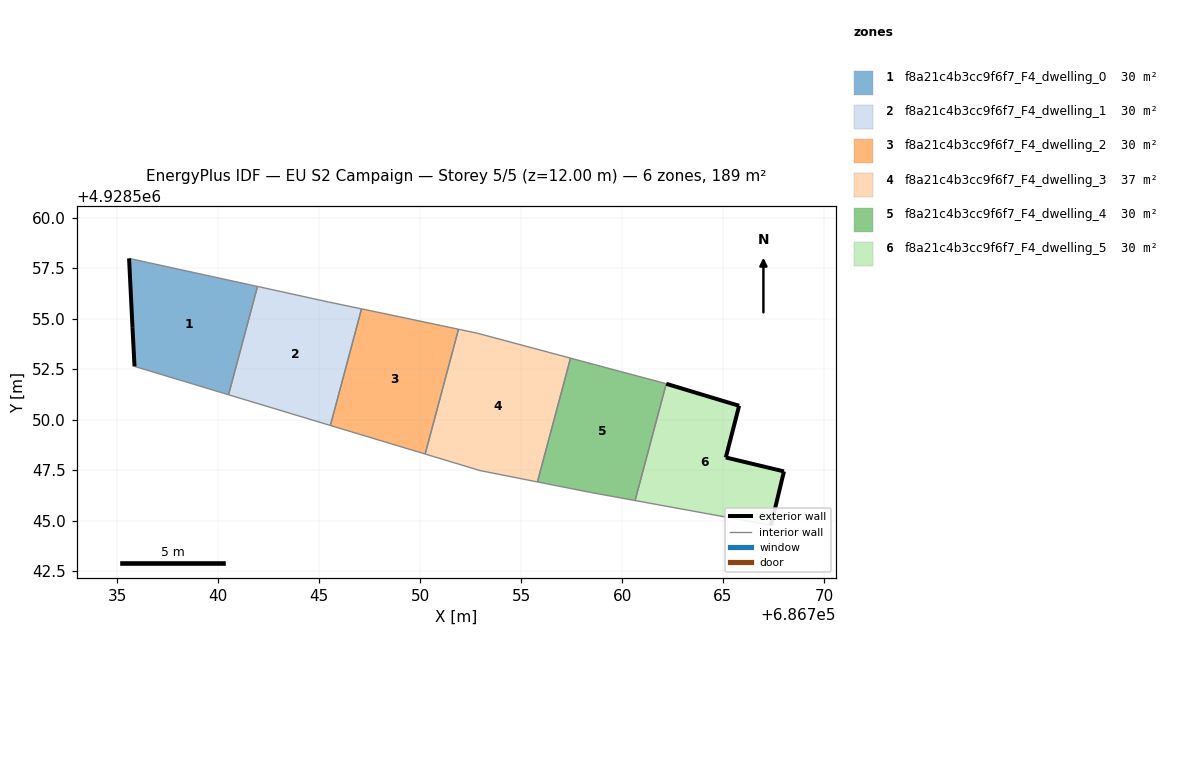
=== STOREY PLAN SPEC (per zone: floor XY polygon, exterior-wall plan segments, windows/doors) ===
zone 1: f8a21c4b3cc9f6f7_F4_dwelling_0  (30.3 m²)
  floor: (686740.51, 4928551.23) (686741.94, 4928556.60) (686735.58, 4928557.99) (686735.75, 4928554.54) (686735.85, 4928552.63)
  exterior wall: (686735.85, 4928552.63) – (686735.75, 4928554.54)  [1.9 m]
  exterior wall: (686735.75, 4928554.54) – (686735.58, 4928557.99)  [3.4 m]
  interior walls: 3
zone 2: f8a21c4b3cc9f6f7_F4_dwelling_1  (30.3 m²)
  floor: (686745.55, 4928549.71) (686747.09, 4928555.49) (686745.47, 4928555.83) (686741.94, 4928556.60) (686740.51, 4928551.23)
  interior walls: 5
zone 3: f8a21c4b3cc9f6f7_F4_dwelling_2  (30.3 m²)
  floor: (686750.25, 4928548.29) (686751.90, 4928554.48) (686748.97, 4928555.09) (686747.09, 4928555.49) (686745.55, 4928549.71)
  interior walls: 5
zone 4: f8a21c4b3cc9f6f7_F4_dwelling_3  (37.0 m²)
  floor: (686755.81, 4928546.91) (686757.44, 4928553.04) (686752.85, 4928554.28) (686751.90, 4928554.48) (686750.25, 4928548.29) (686752.96, 4928547.48)
  interior walls: 6
zone 5: f8a21c4b3cc9f6f7_F4_dwelling_4  (30.3 m²)
  floor: (686760.64, 4928545.99) (686762.19, 4928551.77) (686762.02, 4928551.83) (686759.65, 4928552.46) (686757.44, 4928553.04) (686755.81, 4928546.91) (686758.44, 4928546.39)
  interior walls: 7
zone 6: f8a21c4b3cc9f6f7_F4_dwelling_5  (30.3 m²)
  floor: (686767.38, 4928544.76) (686768.02, 4928547.43) (686765.14, 4928548.12) (686765.80, 4928550.68) (686762.19, 4928551.77) (686760.64, 4928545.99)
  exterior wall: (686765.14, 4928548.12) – (686768.02, 4928547.43)  [3.0 m]
  exterior wall: (686768.02, 4928547.43) – (686767.38, 4928544.76)  [2.7 m]
  exterior wall: (686762.19, 4928551.77) – (686765.80, 4928550.68)  [3.8 m]
  exterior wall: (686765.80, 4928550.68) – (686765.14, 4928548.12)  [2.6 m]
  interior walls: 2

=== DERIVED (storey summary) ===
Building: EU S2 Campaign
Storey: 5 of 5  (floor level z = 12.00 m)
Storey gross floor area: 188.7 m²
Zones on this storey: 6
  - f8a21c4b3cc9f6f7_F4_dwelling_0: floor 30.3 m²; exterior wall 5.4 m (16.1 m²); WWR 0.0%
  - f8a21c4b3cc9f6f7_F4_dwelling_1: floor 30.3 m²
  - f8a21c4b3cc9f6f7_F4_dwelling_2: floor 30.3 m²
  - f8a21c4b3cc9f6f7_F4_dwelling_3: floor 37.0 m²
  - f8a21c4b3cc9f6f7_F4_dwelling_4: floor 30.3 m²
  - f8a21c4b3cc9f6f7_F4_dwelling_5: floor 30.3 m²; exterior wall 12.1 m (36.4 m²); WWR 0.0%
Zone adjacency (shared interzone walls):
  - f8a21c4b3cc9f6f7_F4_dwelling_0 ↔ f8a21c4b3cc9f6f7_F4_dwelling_1
  - f8a21c4b3cc9f6f7_F4_dwelling_1 ↔ f8a21c4b3cc9f6f7_F4_dwelling_2
  - f8a21c4b3cc9f6f7_F4_dwelling_2 ↔ f8a21c4b3cc9f6f7_F4_dwelling_3
  - f8a21c4b3cc9f6f7_F4_dwelling_3 ↔ f8a21c4b3cc9f6f7_F4_dwelling_4
  - f8a21c4b3cc9f6f7_F4_dwelling_4 ↔ f8a21c4b3cc9f6f7_F4_dwelling_5